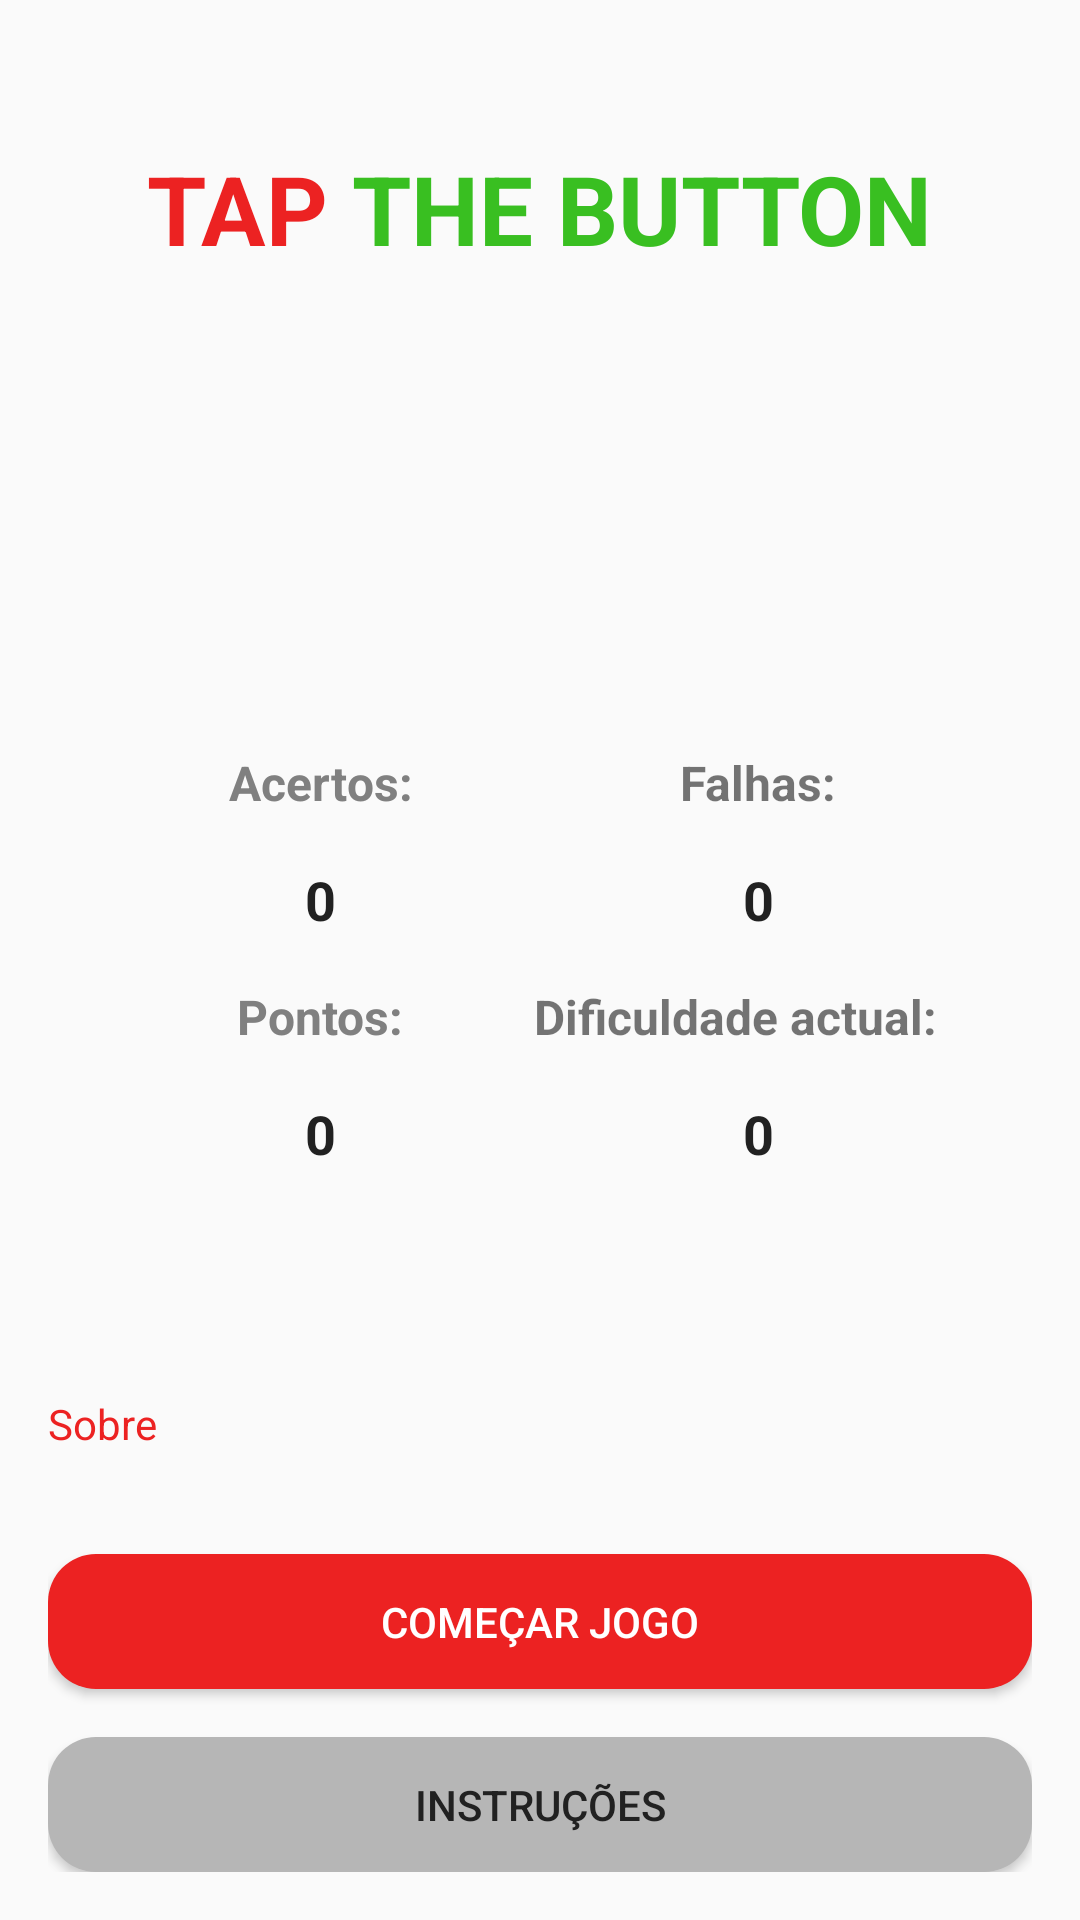

Write the Android layout XML for this screen, with the resource values it uses.
<!-- AndroidManifest.xml: application theme AppTheme -->
<!-- res/layout/activity_main.xml -->
<?xml version="1.0" encoding="utf-8"?>
<RelativeLayout xmlns:android="http://schemas.android.com/apk/res/android"
    xmlns:tools="http://schemas.android.com/tools"
    android:layout_width="match_parent"
    android:layout_height="match_parent"
    android:orientation="vertical"
    android:padding="16dp"
    tools:context="com.example.tap.views.MainActivity">

    <include
        android:id="@+id/app_logo"
        layout="@layout/app_logo"
        android:layout_width="wrap_content"
        android:layout_height="wrap_content"
        android:layout_alignParentTop="true"
        android:layout_centerHorizontal="true"
        android:layout_gravity="center_horizontal"
        android:layout_marginTop="32dp" />

    <LinearLayout
        android:layout_width="match_parent"
        android:layout_height="wrap_content"
        android:layout_centerInParent="true"
        android:orientation="vertical"
        android:paddingEnd="16dp"
        android:paddingLeft="16dp"
        android:paddingRight="16dp"
        android:paddingStart="16dp">

        <RelativeLayout
            android:id="@+id/v99"
            android:layout_width="match_parent"
            android:layout_height="wrap_content">

            <RelativeLayout
                android:layout_width="@dimen/rldimen"
                android:layout_height="wrap_content">

                <TextView
                    android:id="@+id/v98"
                    android:layout_width="wrap_content"
                    android:layout_height="wrap_content"
                    android:layout_centerHorizontal="true"
                    android:text="@string/acertos"
                    android:textColor="@color/gray"
                    android:textSize="16sp"
                    android:textStyle="bold" />

                <TextView
                    android:id="@+id/tv_acerts"
                    android:layout_width="wrap_content"
                    android:layout_height="wrap_content"
                    android:layout_below="@id/v98"
                    android:layout_centerHorizontal="true"
                    android:maxEms="6"
                    android:paddingTop="16dp"
                    android:text="0"
                    android:textColor="@color/primaryText"
                    android:textSize="18sp"
                    android:textStyle="bold" />
            </RelativeLayout>

            <RelativeLayout
                android:layout_width="@dimen/rldimen"
                android:layout_height="wrap_content"
                android:layout_alignParentEnd="true"
                android:layout_alignParentRight="true">

                <TextView
                    android:id="@+id/v97"
                    android:layout_width="wrap_content"
                    android:layout_height="wrap_content"
                    android:layout_alignParentTop="true"
                    android:layout_centerHorizontal="true"
                    android:text="@string/falhas"
                    android:textSize="16sp"
                    android:textStyle="bold" />

                <TextView
                    android:id="@+id/tv_fails"
                    android:layout_width="wrap_content"
                    android:layout_height="wrap_content"
                    android:layout_below="@id/v97"
                    android:layout_centerHorizontal="true"
                    android:paddingTop="16dp"
                    android:text="0"
                    android:textColor="@color/primaryText"
                    android:textSize="18sp"
                    android:textStyle="bold" />
            </RelativeLayout>
        </RelativeLayout>

        <RelativeLayout
            android:layout_width="match_parent"
            android:layout_height="wrap_content"
            android:paddingTop="16dp">

            <RelativeLayout
                android:id="@+id/r1"
                android:layout_width="@dimen/rldimen"
                android:layout_height="wrap_content">

                <TextView
                    android:id="@+id/v3"
                    android:layout_width="wrap_content"
                    android:layout_height="wrap_content"
                    android:layout_centerHorizontal="true"
                    android:text="@string/pontos"
                    android:textColor="@color/gray"
                    android:textSize="16sp"
                    android:textStyle="bold" />

                <TextView
                    android:id="@+id/tv_max_score"
                    android:layout_width="wrap_content"
                    android:layout_height="wrap_content"
                    android:layout_below="@id/v3"
                    android:layout_centerHorizontal="true"
                    android:maxEms="10"
                    android:ellipsize="end"
                    android:paddingTop="16dp"
                    android:text="0"
                    android:textColor="@color/primaryText"
                    android:textSize="18sp"
                    android:textStyle="bold" />
            </RelativeLayout>

            <RelativeLayout
                android:layout_width="@dimen/rldimen"
                android:layout_height="wrap_content"
                android:layout_alignParentEnd="true"
                android:layout_alignParentRight="true">

                <TextView
                    android:id="@+id/v100"
                    android:layout_width="wrap_content"
                    android:layout_height="wrap_content"
                    android:layout_alignParentTop="true"
                    android:text="@string/dificuldade_actual"
                    android:textSize="16sp"
                    android:textStyle="bold" />

                <TextView
                    android:id="@+id/tv_current_dificult"
                    android:layout_width="wrap_content"
                    android:layout_height="wrap_content"
                    android:layout_below="@id/v100"
                    android:layout_centerHorizontal="true"
                    android:paddingTop="16dp"
                    android:text="0"
                    android:textColor="@color/primaryText"
                    android:textSize="18sp"
                    android:textStyle="bold" />
            </RelativeLayout>
        </RelativeLayout>
    </LinearLayout>



    <Button
        android:id="@+id/btn_instrucoes"
        style="@style/ButtonTapStyleInverse"
        android:layout_width="match_parent"
        android:layout_height="45dp"
        android:layout_alignParentBottom="true"
        android:text="@string/instru_es" />

    <Button
        android:id="@+id/btn_start"
        style="@style/ButtonTapStyle"
        android:layout_width="match_parent"
        android:layout_height="45dp"
        android:layout_above="@id/btn_instrucoes"
        android:layout_marginBottom="16dp"
        android:text="@string/start_game" />

    <TextView
        android:id="@+id/about"
        android:padding="18dp"
        android:paddingTop="8dp"
        android:paddingBottom="8dp"
        android:paddingRight="12dp"
        android:paddingEnd="12dp"
        android:paddingStart="0dp"
        android:paddingLeft="0dp"

        android:text="@string/about"
        android:textColor="@color/red"
        android:layout_marginBottom="16dp"
        android:layout_above="@id/btn_start"
        android:layout_width="wrap_content"
        android:layout_height="wrap_content" />

</RelativeLayout>
<!-- res/layout/app_logo.xml (included above) -->
<?xml version="1.0" encoding="utf-8"?>
<LinearLayout xmlns:android="http://schemas.android.com/apk/res/android"
    android:layout_width="match_parent"
    android:layout_height="match_parent"
    android:orientation="horizontal">

    <TextView
        android:layout_width="wrap_content"
        android:layout_height="wrap_content"
        android:paddingEnd="8dp"
        android:paddingRight="8dp"
        android:paddingStart="0dp"
        android:paddingLeft="0dp"
        android:text="@string/tap"
        android:textColor="@color/red"
        android:textSize="32sp"
        android:textStyle="bold" />

    <TextView
        android:layout_width="wrap_content"
        android:layout_height="wrap_content"
        android:text="@string/the_button"
        android:textColor="@color/logo2"
        android:textSize="32sp"
        android:textStyle="bold" />
</LinearLayout>
<!-- resources referenced by this layout -->
<resources>
  <color name="gray">#808080</color>
  <color name="logo2">#39bf21</color>
  <color name="primaryText">#212121</color>
  <color name="red">#ec2222</color>
  <dimen name="rldimen">150dp</dimen>
  <string name="about">Sobre</string>
  <string name="acertos">Acertos:</string>
  <string name="dificuldade_actual">Dificuldade actual:</string>
  <string name="falhas">Falhas:</string>
  <string name="instru_es">INSTRUÇÕES</string>
  <string name="pontos">Pontos:</string>
  <string name="start_game">COMEÇAR JOGO</string>
  <string name="tap">TAP</string>
  <string name="the_button">THE BUTTON</string>
  <style name="ButtonTapStyle" parent="Widget.AppCompat.Button">
          <item name="android:textColor">@color/white</item>
          <item name="android:background">@drawable/button_home_background</item>
      </style>
  <style name="ButtonTapStyleInverse" parent="Widget.AppCompat.Button">
          <item name="android:textColor">@color/primaryText</item>
          <item name="android:background">@drawable/button_home_background_inverse</item>
      </style>
  <style name="AppTheme" parent="GameTheme">
          
          <item name="colorPrimary">@color/colorPrimary</item>
          <item name="colorPrimaryDark">@color/colorPrimaryDark</item>
          <item name="colorAccent">@color/colorAccent</item>
      </style>
  <color name="white">#FFFFFF</color>
  <!-- drawable button_home_background (drawable) -->
  <?xml version="1.0" encoding="utf-8"?>
  <selector xmlns:android="http://schemas.android.com/apk/res/android">
  
      <item android:state_pressed="true">
          <shape android:shape="rectangle">
              <corners
                  android:bottomLeftRadius="@dimen/button_tap_corner"
                  android:bottomRightRadius="@dimen/button_tap_corner"
                  android:topLeftRadius="@dimen/button_tap_corner"
                  android:topRightRadius="@dimen/button_tap_corner" />
              <solid android:color="@color/logo2"/>
  
          </shape>
      </item>
  
      <item android:state_pressed="false">
          <shape android:shape="rectangle">
              <corners
                  android:bottomLeftRadius="@dimen/button_tap_corner"
                  android:bottomRightRadius="@dimen/button_tap_corner"
                  android:topLeftRadius="@dimen/button_tap_corner"
                  android:topRightRadius="@dimen/button_tap_corner" />
              <solid android:color="@color/red"/>
  
          </shape>
      </item>
  </selector>
  <style name="GameTheme" parent="Theme.AppCompat.Light.NoActionBar">
          
          <item name="android:windowFullscreen">true</item>
          <item name="colorPrimary">@color/colorPrimary</item>
          <item name="colorPrimaryDark">@color/colorPrimaryDark</item>
          <item name="colorAccent">@color/colorAccent</item>
      </style>
  <color name="colorPrimary">#3F51B5</color>
  <color name="colorPrimaryDark">#2338ae</color>
  <color name="colorAccent">#bf2121</color>
  <dimen name="button_tap_corner">16dp</dimen>
  <color name="lessGray">#b6b6b6</color>
</resources>
